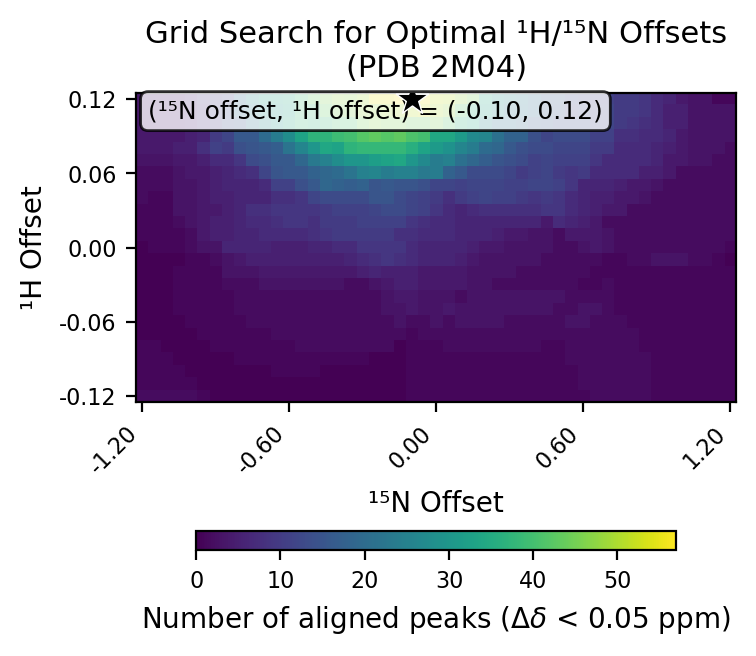

Values plotted in this chart, from the file beside it:
# h_min, -0.12
# h_max, 0.12
# h_step, 0.01
# n_min, -1.2
# n_max, 1.2
# n_step, 0.05
# cutoff, 0.05
h_values, -0.12, -0.11, -0.1, -0.09, -0.08, -0.07, -0.06, -0.05, -0.04, -0.03, -0.02, -0.01, 0.0, 0.01, 0.02, 0.03, 0.04, 0.05, 0.06, 0.07, 0.08, 0.09, 0.1
n_values, -1.2, -1.15, -1.1, -1.05, -1.0, -0.95, -0.9, -0.85, -0.8, -0.75, -0.7, -0.65, -0.6, -0.55, -0.5, -0.45, -0.4, -0.35, -0.3, -0.25, -0.2, -0.15, -0.1
-0.12, 2, 2, 2, 2, 2, 1, 0, 0, 0, 0, 0, 0, 0, 0, 0, 0, 0, 0, 0, 0, 0, 0, 1
-0.11, 1, 1, 1, 1, 1, 0, 0, 0, 0, 0, 0, 0, 0, 0, 0, 0, 0, 0, 0, 0, 0, 0, 1
-0.1, 1, 1, 1, 1, 0, 0, 0, 0, 0, 0, 0, 1, 1, 1, 1, 0, 0, 0, 0, 0, 0, 0, 1
-0.09, 1, 1, 1, 0, 0, 0, 0, 0, 1, 1, 1, 1, 1, 1, 1, 1, 1, 1, 1, 0, 0, 0, 1
-0.08, 1, 1, 0, 0, 0, 0, 1, 1, 1, 1, 1, 1, 1, 2, 2, 2, 2, 2, 2, 2, 2, 0, 1
-0.07, 0, 0, 0, 0, 0, 1, 1, 1, 1, 1, 1, 2, 2, 2, 2, 2, 2, 2, 2, 2, 2, 2, 1
-0.06, 0, 0, 0, 0, 1, 1, 1, 1, 1, 2, 2, 2, 2, 2, 2, 2, 2, 2, 2, 2, 2, 3, 2
-0.05, 0, 0, 0, 1, 1, 1, 1, 1, 2, 2, 2, 2, 2, 2, 2, 2, 2, 2, 2, 2, 3, 3, 4
-0.04, 0, 0, 0, 1, 1, 1, 1, 1, 2, 2, 2, 2, 2, 2, 2, 2, 2, 2, 2, 2, 3, 4, 4
-0.03, 0, 0, 0, 1, 1, 1, 1, 2, 2, 2, 3, 3, 3, 3, 3, 3, 3, 2, 2, 3, 4, 5, 5
-0.02, 0, 0, 0, 1, 1, 1, 1, 3, 3, 3, 4, 4, 4, 4, 4, 4, 4, 4, 5, 6, 5, 5, 5
-0.01, 0, 0, 0, 0, 1, 1, 2, 3, 4, 5, 5, 5, 5, 5, 5, 5, 5, 6, 7, 8, 9, 8, 7
0.0, 0, 1, 1, 1, 2, 3, 3, 6, 6, 6, 6, 5, 5, 5, 6, 6, 7, 7, 9, 9, 9, 9, 7
0.01, 1, 1, 1, 1, 2, 4, 5, 5, 6, 6, 7, 7, 7, 7, 8, 9, 10, 10, 10, 10, 10, 8, 8
0.02, 1, 1, 1, 2, 3, 4, 5, 5, 6, 7, 7, 8, 9, 9, 8, 10, 10, 10, 11, 11, 11, 11, 9
0.03, 1, 1, 1, 3, 3, 4, 4, 5, 6, 8, 8, 9, 9, 9, 9, 10, 11, 11, 11, 12, 13, 13, 12
0.04, 2, 1, 1, 3, 3, 4, 5, 5, 6, 6, 6, 8, 8, 9, 12, 13, 13, 13, 13, 15, 15, 13, 12
0.05, 2, 2, 2, 3, 3, 4, 5, 6, 6, 6, 7, 11, 11, 14, 16, 19, 18, 17, 18, 15, 16, 15, 15
0.06, 2, 2, 2, 3, 4, 4, 5, 6, 7, 8, 12, 15, 16, 16, 18, 19, 20, 22, 25, 26, 24, 25, 25
0.07, 3, 3, 3, 4, 4, 5, 7, 7, 9, 13, 14, 16, 16, 19, 23, 25, 28, 30, 30, 32, 33, 34, 30
0.08, 4, 4, 4, 5, 5, 8, 11, 10, 14, 15, 16, 17, 22, 26, 30, 34, 33, 37, 38, 38, 38, 38, 36
0.09, 4, 4, 4, 4, 5, 6, 10, 12, 16, 16, 20, 24, 28, 33, 37, 37, 39, 40, 42, 43, 42, 43, 41
0.1, 4, 4, 4, 4, 5, 7, 10, 14, 15, 22, 26, 31, 35, 38, 37, 38, 41, 41, 45, 47, 46, 46, 44
0.11, 4, 4, 4, 4, 5, 7, 11, 14, 20, 24, 29, 31, 33, 39, 38, 43, 46, 46, 48, 48, 49, 50, 51
0.12, 4, 4, 4, 4, 6, 9, 10, 12, 20, 27, 33, 33, 35, 39, 43, 46, 48, 47, 49, 55, 55, 57, 57
best_n_offset, -0.1
best_h_offset, 0.12
best_count, 57
